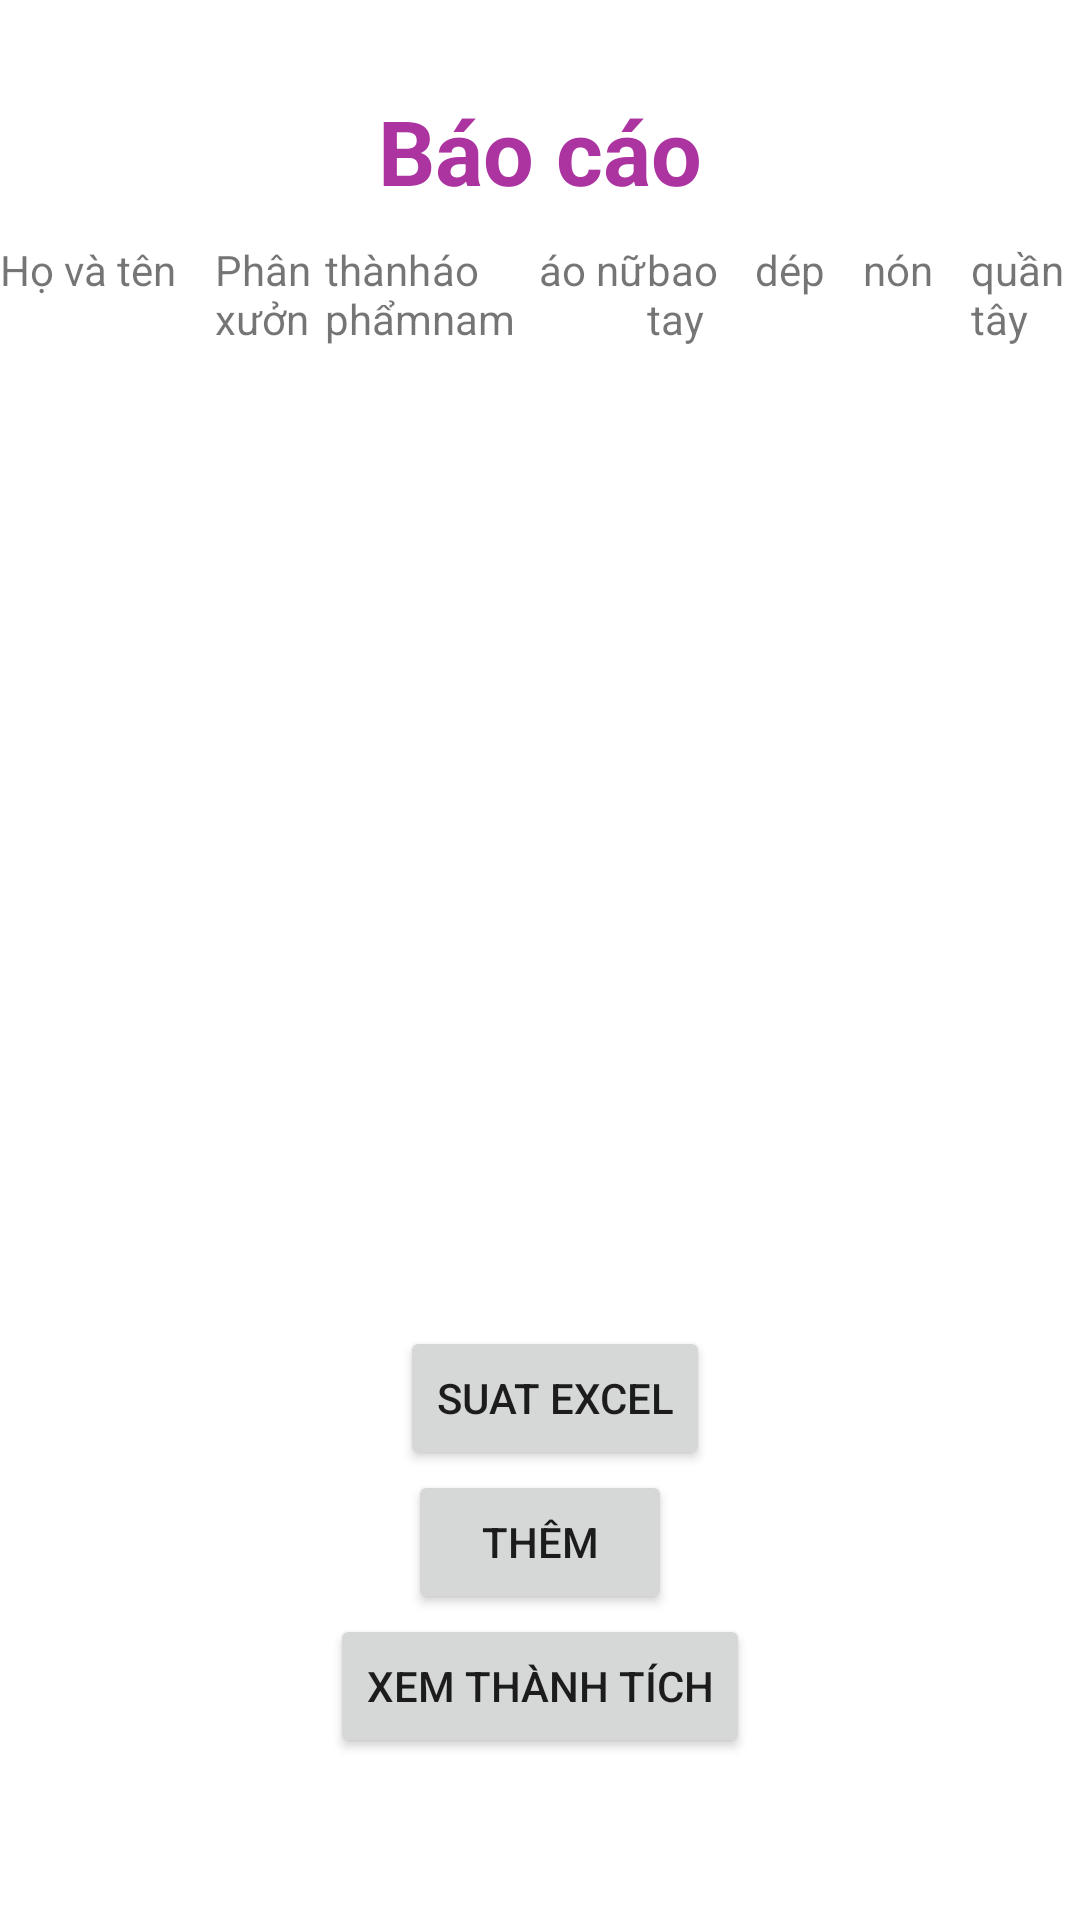

Layout XML and referenced resources for this Android screen:
<!-- AndroidManifest.xml: application theme Theme.Quan_Ly_Cham_Cong -->
<!-- res/layout/fragment_bc.xml -->
<?xml version="1.0" encoding="utf-8"?>
<androidx.constraintlayout.widget.ConstraintLayout
    xmlns:android="http://schemas.android.com/apk/res/android"
    android:layout_width="match_parent"
    android:layout_height="match_parent"
    android:background="@drawable/br11"
    xmlns:app="http://schemas.android.com/apk/res-auto">

    <TextView
        android:id="@+id/tv_cc"
        android:layout_width="wrap_content"
        android:layout_height="wrap_content"
        android:text="Báo cáo"
        android:textSize="@dimen/Size"
        android:textColor="#AC34A1"
        android:textStyle="bold"
        android:layout_marginTop="@dimen/Size"
        app:layout_constraintStart_toStartOf="parent"
        app:layout_constraintEnd_toEndOf="parent"
        app:layout_constraintTop_toTopOf="parent" />
    <LinearLayout
        android:id="@+id/lnlayout_bc"
        android:layout_width="match_parent"
        android:layout_height="40dp"
        android:layout_marginTop="10dp"
        android:orientation="horizontal"
        app:layout_constraintTop_toBottomOf="@+id/tv_cc"
        app:layout_constraintEnd_toEndOf="parent"
        app:layout_constraintStart_toStartOf="parent">

        <TextView
            android:layout_width="0dp"
            android:layout_height="wrap_content"
            android:layout_weight="0.2"
            android:text="Họ và tên "
            />
        <TextView
            android:layout_width="0dp"
            android:layout_height="wrap_content"
            android:layout_weight="0.1"
            android:text="Phân xưởng "
            />
        <TextView
            android:layout_marginStart="1dp"
            android:layout_width="0dp"
            android:layout_height="wrap_content"
            android:layout_weight="0.1"
            android:text="thành phẩm "
            />
        <TextView
            android:layout_width="0dp"
            android:layout_height="wrap_content"
            android:layout_weight="0.1"
            android:text="áo nam"
            />
        <TextView
            android:layout_width="0dp"
            android:layout_height="wrap_content"
            android:layout_weight="0.1"
            android:text="áo nữ"
            />

        <TextView
            android:layout_width="0dp"
            android:layout_height="wrap_content"
            android:layout_weight="0.1"
            android:text="bao tay"
            />
        <TextView
        android:layout_width="0dp"
        android:layout_height="wrap_content"
        android:layout_weight="0.1"
        android:text="dép"
        />
        <TextView
            android:layout_width="0dp"
            android:layout_height="wrap_content"
            android:layout_weight="0.1"
            android:text="nón"
            />
        <TextView
            android:layout_width="0dp"
            android:layout_height="wrap_content"
            android:layout_weight="0.1"
            android:text="quần tây"
            />

    </LinearLayout>
    <androidx.recyclerview.widget.RecyclerView
        android:id="@+id/rcv_baocao"
        android:layout_width="match_parent"
        android:layout_height="0dp"
        android:layout_marginTop="10dp"
        app:layout_constraintBottom_toTopOf="@id/them"
        app:layout_constraintEnd_toEndOf="parent"
        app:layout_constraintStart_toStartOf="parent"

        app:layout_constraintTop_toBottomOf="@+id/lnlayout_bc" />


    <Button
        android:id="@+id/them"
        android:layout_marginStart="10dp"
        android:layout_width="wrap_content"
        android:layout_height="wrap_content"
        android:layout_marginBottom="150dp"
        app:layout_constraintBottom_toBottomOf="parent"
        app:layout_constraintEnd_toEndOf="parent"
        app:layout_constraintStart_toStartOf="parent"
        android:text="Suat Excel"
        />
    <Button
        android:id="@+id/them_data"
        android:layout_width="wrap_content"
        android:layout_height="wrap_content"
       app:layout_constraintTop_toBottomOf="@+id/them"
        app:layout_constraintEnd_toEndOf="parent"
        app:layout_constraintStart_toStartOf="parent"
        android:text="Thêm"
        />
    <Button
        android:id="@+id/bieudo"
        android:layout_width="wrap_content"
        android:layout_height="wrap_content"
        android:text="Xem thành tích"
        app:layout_constraintTop_toBottomOf="@+id/them_data"
        app:layout_constraintEnd_toEndOf="parent"
        app:layout_constraintStart_toStartOf="parent"
        />
</androidx.constraintlayout.widget.ConstraintLayout>
<!-- resources referenced by this layout -->
<resources>
  <dimen name="Size">30dp</dimen>
  <style name="Theme.Quan_Ly_Cham_Cong" parent="Theme.MaterialComponents.DayNight.NoActionBar">
          
          <item name="colorPrimary">@color/purple_500</item>
          <item name="colorPrimaryVariant">@color/purple_700</item>
          <item name="colorOnPrimary">@color/white</item>
          
          <item name="colorSecondary">@color/teal_200</item>
          <item name="colorSecondaryVariant">@color/teal_700</item>
          <item name="colorOnSecondary">@color/black</item>
          
          <item name="android:statusBarColor" tools:targetApi="l">?attr/colorPrimaryVariant</item>
          
      </style>
  <color name="purple_500">#FF6200EE</color>
  <color name="purple_700">#FF3700B3</color>
  <color name="white">#FFFFFFFF</color>
  <color name="teal_200">#FF03DAC5</color>
  <color name="teal_700">#FF018786</color>
  <color name="black">#FF000000</color>
</resources>
